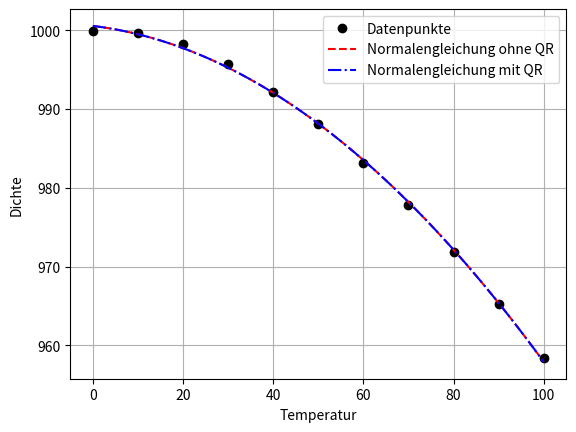

This figure's Python source:
# WICHTIG FÜR PRÜFUNG

import numpy as np
import matplotlib.pyplot as plt

# INPUT

x_data = np.arange(0, 110, 10)
y_data = np.array([999.9, 999.7, 998.2, 995.7, 992.2, 988.1,\
                   983.2, 977.8, 971.8, 965.3, 958.4])
n = np.size(x_data)

#------------------

def f1(x):
    return x**2
def f2(x):
    return x
def f3(x):
    return 1
m = 3

A = np.zeros((n, m))
for i in range(0, n):
    A[i, 0:m] = np.array([f1(x_data[i]), f2(x_data[i]), f3(x_data[i])])

A_T = np.transpose(A)
lam = np.linalg.solve(A_T @ A, A_T @ y_data)
print('lam =', lam)

Q, R = np.linalg.qr(A)
Q_T = np.transpose(Q)
lam_qr = np.linalg.solve(R, Q_T @ y_data)
print('lam_qr =', lam_qr)

print('||lam - lam_qr|| =', np.linalg.norm(lam - lam_qr))

x_plot = np.arange(0, 101, 1)
y_plot = np.polyval(lam, x_plot)
y_plot_qr = np.polyval(lam_qr, x_plot)

plt.plot(x_data, y_data, marker='o', color='black', linestyle='', label='Datenpunkte')
plt.plot(x_plot, y_plot, color='red', linestyle='--', label='Normalengleichung ohne QR')
plt.plot(x_plot, y_plot_qr, color='blue', linestyle='-.', label='Normalengleichung mit QR')
plt.xlabel('Temperatur')
plt.ylabel('Dichte')
plt.grid()
plt.legend()
plt.show()

print('Konditionszahl von A^T*A bez. 2-er Norm =', np.linalg.cond(A_T @ A, 2))
print('Konditionszahl von R bez. 2-er Norm =', np.linalg.cond(R, 2))


lam_poly = np.polyfit(x_data, y_data, 2)
print('lam_poly =', lam_poly)
print('||lam - lam_poly|| =', np.linalg.norm(lam - lam_poly))

E = np.linalg.norm(y_data - A @ lam, 2)**2
E_qr = np.linalg.norm(y_data - A @ lam_qr, 2)**2
E_poly = np.linalg.norm(y_data - A @ lam_poly, 2)**2
print('E =', E)
print('E_qr =', E_qr)
print('E_poly =', E_poly)